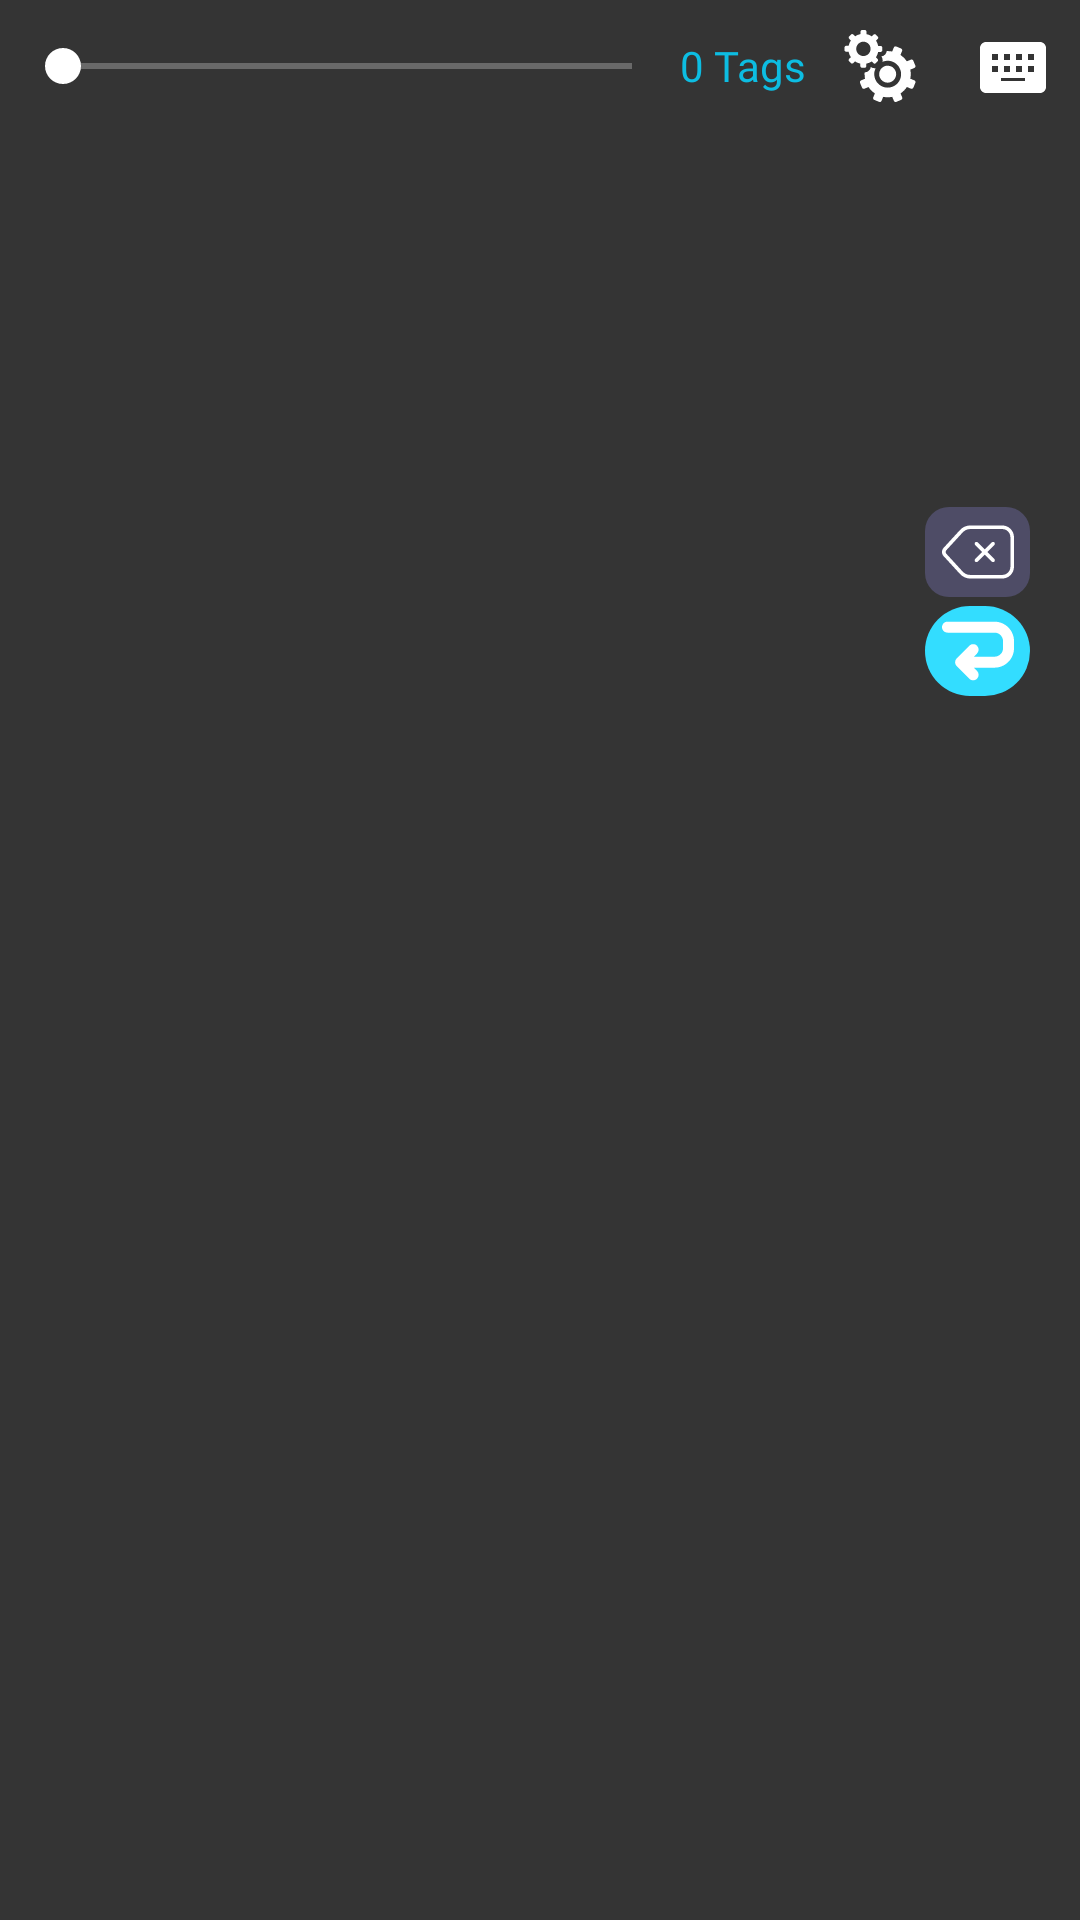

Here is an Android app screen rendered from its layout file. Give the layout XML and the strings, colors and styles it references.
<!-- AndroidManifest.xml: application theme Theme.TagBoard -->
<!-- res/layout/keyboard_view_layout.xml -->
<?xml version="1.0" encoding="utf-8"?>
<RelativeLayout xmlns:android="http://schemas.android.com/apk/res/android"
    xmlns:app="http://schemas.android.com/apk/res-auto"
    android:layout_width="match_parent"
    android:layout_height="300dp"
    android:layout_alignParentBottom="true"
    android:background="@color/keyboard_background">

    <LinearLayout
        android:id="@+id/linear_settings_buttons"
        android:layout_width="match_parent"
        android:layout_height="wrap_content"
        android:gravity="center"
        android:orientation="horizontal">

        <SeekBar
            android:id="@+id/tag_seekbar"
            android:layout_width="0dp"
            android:layout_height="match_parent"
            android:layout_marginStart="5dp"
            android:layout_marginEnd="0dp"
            android:layout_weight="5"
            android:background="@color/transparent"
            android:backgroundTint="@color/white"
            android:max="30"
            android:min="0"
            android:progressBackgroundTint="@color/white"
            android:progressTint="@color/logo_color_blue"
            android:thumbTint="@color/white" />

        <TextView
            android:id="@+id/tag_seekbar_text"
            android:layout_width="0dp"
            android:layout_height="wrap_content"
            android:layout_weight="1"
            android:fontFamily="@font/montserrat_regular"
            android:text="0 Tags"
            android:textColor="@color/logo_color_blue"
            android:textSize="14sp" />

        <ImageButton
            android:id="@+id/settings_to_app"
            android:layout_width="0dp"
            android:layout_height="wrap_content"
            android:layout_weight="1"
            android:backgroundTint="@color/transparent"
            android:contentDescription="@string/settings"
            android:src="@drawable/settings_icon" />

        <ImageButton
            android:id="@+id/keyboard_picker"
            android:layout_width="0dp"
            android:layout_height="wrap_content"
            android:layout_weight="1"
            android:backgroundTint="@color/transparent"
            android:contentDescription="@string/keyboard"
            android:src="@drawable/keyboard_layout_icon" />
    </LinearLayout>

    <LinearLayout
        android:id="@+id/recycler_view_container"
        android:layout_width="match_parent"
        android:layout_height="wrap_content"
        android:layout_below="@id/linear_settings_buttons"
        android:layout_marginTop="5dp"
        android:orientation="horizontal">

        <androidx.recyclerview.widget.RecyclerView
            android:id="@+id/buttons_keyboard_rv"
            android:layout_width="0dp"
            android:layout_height="240dp"
            android:layout_weight="6"
            android:paddingStart="5dp"
            android:paddingEnd="0dp" />

        <RelativeLayout
            android:layout_width="0dp"
            android:layout_height="wrap_content"
            android:layout_marginTop="120dp"
            android:layout_marginBottom="10dp"
            android:layout_weight="1"
            android:orientation="vertical"
            android:paddingStart="0dp"
            android:paddingEnd="10dp">

            <ImageButton
                android:id="@+id/btn_backspace"
                android:layout_width="35dp"
                android:layout_height="30dp"
                android:layout_marginBottom="3dp"
                android:background="@drawable/backspace_button_bg"
                android:clickable="true"
                android:contentDescription="@string/backspace"
                android:focusable="true"
                android:src="@drawable/delete_key_icon"
                app:tint="@color/white" />

            <ImageButton
                android:id="@+id/btn_enter_next_line"
                android:layout_width="35dp"
                android:layout_height="30dp"
                android:clickable="true"
                android:longClickable="true"
                android:layout_below="@id/btn_backspace"
                android:background="@drawable/enter_button_bg"
                android:contentDescription="@string/enter"
                android:src="@drawable/enter_key_icon"
                app:tint="@color/white"
                android:focusable="true" />
        </RelativeLayout>
    </LinearLayout>

    

</RelativeLayout>
<!-- resources referenced by this layout -->
<resources>
  <color name="keyboard_background">#343434</color>
  <color name="logo_color_blue">#0DBDE2</color>
  <color name="transparent">#00000000</color>
  <color name="white">#FFFFFFFF</color>
  <!-- drawable backspace_button_bg (drawable) -->
  <shape xmlns:android="http://schemas.android.com/apk/res/android"
      android:shape="rectangle">
      <solid android:color="@color/keyboard_button_bg" />
      <corners android:radius="8dp" />
  </shape>
  <!-- drawable enter_button_bg (drawable) -->
  <shape xmlns:android="http://schemas.android.com/apk/res/android"
      android:shape="rectangle">
      <solid android:color="#33DDFF" />
      <corners android:radius="25dp" />
  </shape>
  <!-- drawable enter_key_icon (drawable) -->
  <vector android:height="24dp" android:viewportHeight="986"
      android:viewportWidth="986" android:width="24dp" xmlns:android="http://schemas.android.com/apk/res/android">
      <path android:fillColor="#FF000000" android:pathData="M907.8,169.7C883.4,145.3 854.9,126 823.3,112.6c-32.9,-14 -67.8,-21.1 -103.6,-21.1H75c-41.4,0 -75,33.6 -75,75c0,41.4 33.6,75 75,75h644.7c30.9,0 60,12.2 82.1,34.2c22.1,22.1 34.2,51.2 34.2,82.1v97c0,30.9 -12.2,60 -34.2,82.1c-22.1,22.1 -51.2,34.2 -82.1,34.2h-284L479.8,527c29.3,-29.3 29.3,-76.8 0,-106.1s-76.8,-29.3 -106.1,0L201,593.7c-29.3,29.3 -29.3,76.8 0,106.1l172.7,172.7c14.6,14.6 33.8,22 53,22s38.4,-7.3 53,-22c29.3,-29.3 29.3,-76.8 0,-106.1l-45.2,-45.2h285.2c35.8,0 70.7,-7.1 103.6,-21.1C855,686.7 883.4,667.4 907.8,643c24.4,-24.4 43.7,-52.9 57.1,-84.5c14,-32.9 21.1,-67.8 21.1,-103.6v-97c0,-35.8 -7.1,-70.7 -21.1,-103.6C951.5,222.6 932.3,194.2 907.8,169.7z"/>
  </vector>
  <!-- drawable keyboard_layout_icon (drawable) -->
  <vector xmlns:android="http://schemas.android.com/apk/res/android"
      android:width="24dp"
      android:height="24dp"
      android:tint="@color/white"
      android:viewportWidth="24"
      android:viewportHeight="24">
      <path
          android:fillColor="@android:color/white"
          android:pathData="M21,4H3C1.9,4 1,4.9 1,6v13c0,1.1 0.9,2 2,2h18c1.1,0 2,-0.9 2,-2V6C23,4.9 22.1,4 21,4zM7,12v2H5v-2H7zM5,10V8h2v2H5zM11,12v2H9v-2H11zM9,10V8h2v2H9zM16,16v1H8v-1H16zM15,12v2h-2v-2H15zM13,10V8h2v2H13zM17,14v-2h2v2H17zM19,10h-2V8h2V10z" />
  </vector>
  <string name="backspace">backspace</string>
  <string name="enter">enter</string>
  <string name="keyboard">keyboard</string>
  <string name="settings">Settings</string>
  <style name="Theme.TagBoard" parent="Theme.MaterialComponents.Light.DarkActionBar">
          <item name="colorPrimary">@color/logo_color_blue</item>
          <item name="colorPrimaryDark">@color/logo_color_blue</item>
          <item name="colorAccent">@color/logo_color_light</item>
          <item name="android:textColorSecondary">@color/white</item>
  
      </style>
  <color name="keyboard_button_bg">#4e4c66</color>
  <color name="logo_color_light">#DADADA</color>
</resources>
